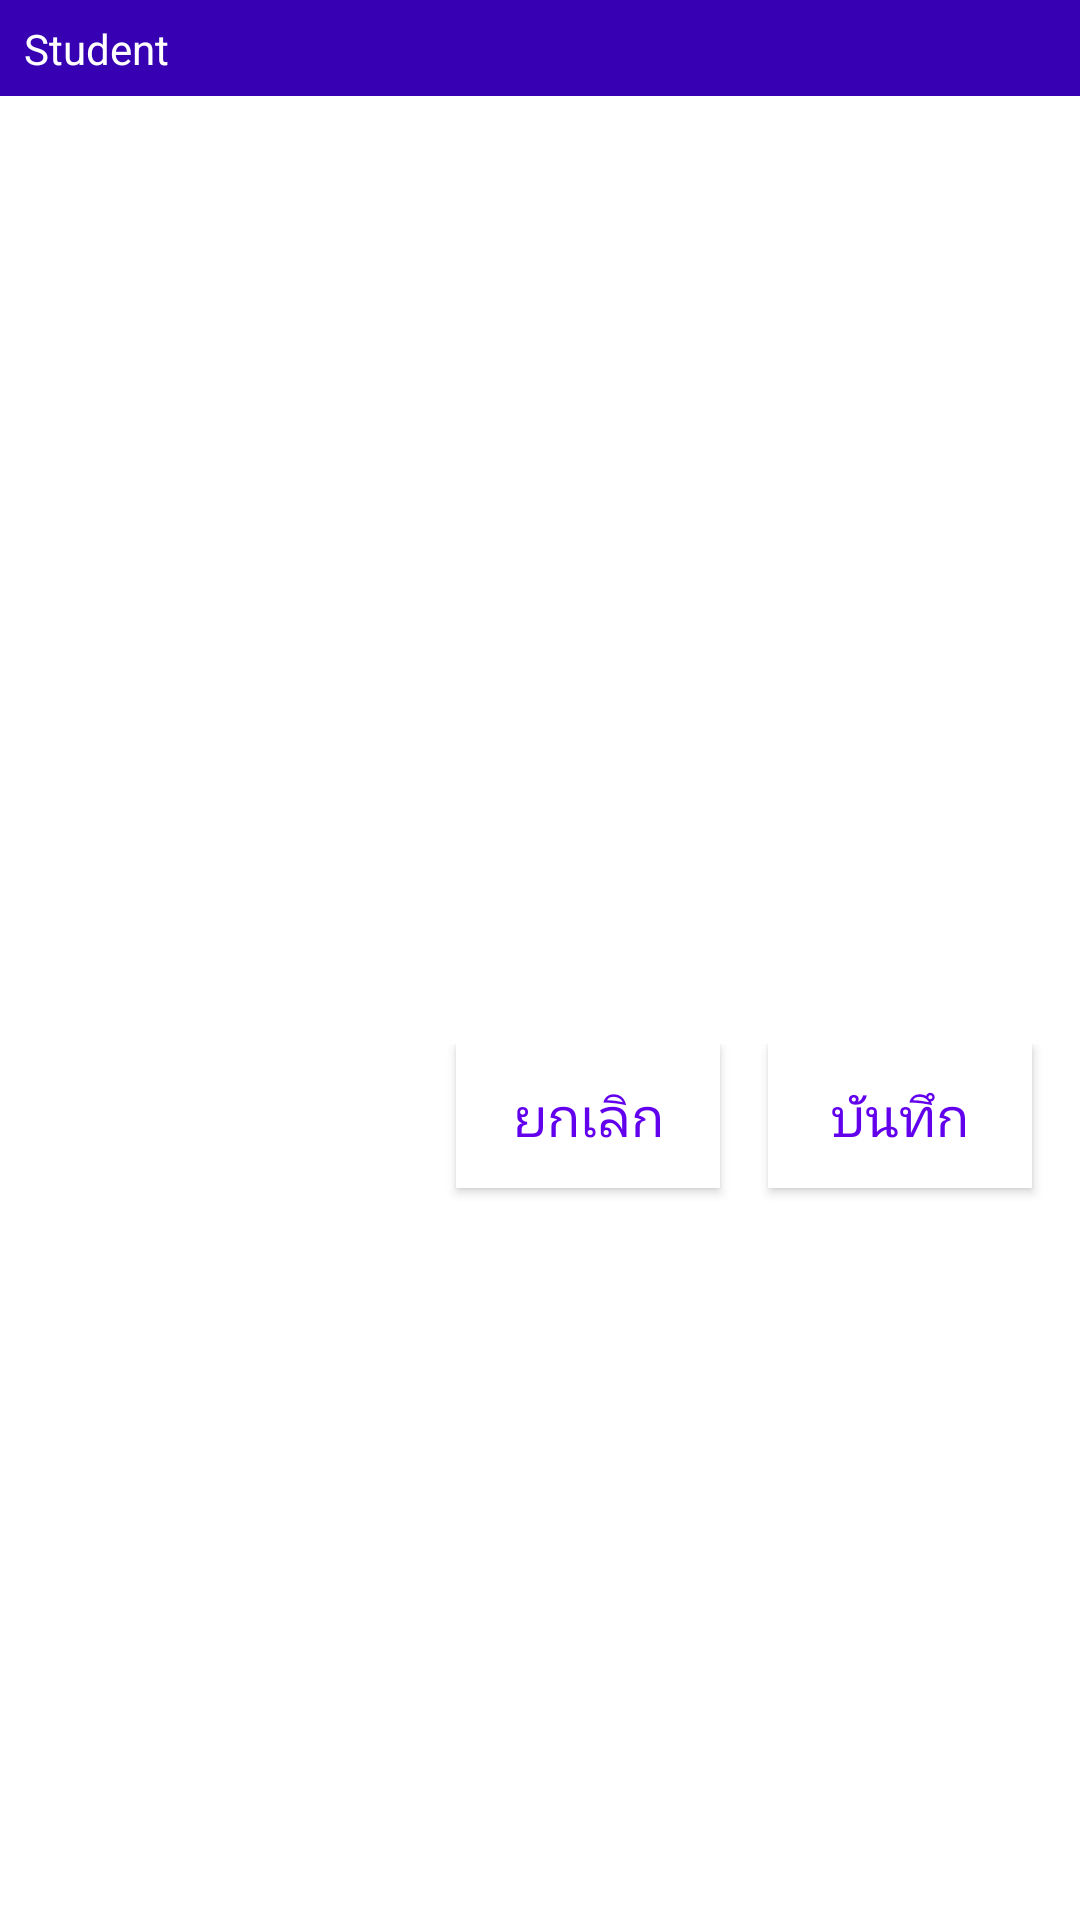

Here is an Android app screen rendered from its layout file. Give the layout XML and the strings, colors and styles it references.
<!-- AndroidManifest.xml: application theme AppTheme -->
<!-- res/layout/student_list_dailog.xml -->
<?xml version="1.0" encoding="utf-8"?>
<androidx.constraintlayout.widget.ConstraintLayout xmlns:android="http://schemas.android.com/apk/res/android"
    xmlns:app="http://schemas.android.com/apk/res-auto"
    xmlns:tools="http://schemas.android.com/tools"
    android:layout_width="match_parent"
    android:layout_height="wrap_content"
    android:background="#fff">

    <androidx.constraintlayout.widget.ConstraintLayout
        android:id="@+id/constraintLayout3"
        android:layout_width="0dp"
        android:layout_height="wrap_content"
        android:background="@color/colorPrimaryDark"
        app:layout_constraintEnd_toEndOf="parent"
        app:layout_constraintHorizontal_bias="0.0"
        app:layout_constraintStart_toStartOf="parent"
        app:layout_constraintTop_toTopOf="parent">

        <ImageView
            android:id="@+id/imgClose_dialog1"
            android:layout_width="wrap_content"
            android:layout_height="wrap_content"
            android:layout_gravity="right"
            android:layout_marginTop="8dp"
            android:layout_marginBottom="8dp"
            android:padding="8dp"
            android:src="@drawable/ic_clear_black_24dp"
            app:layout_constraintBottom_toBottomOf="parent"
            app:layout_constraintEnd_toEndOf="parent"
            app:layout_constraintTop_toTopOf="parent" />

        <TextView
            android:id="@+id/tvConsignment_con_dialog"
            android:layout_width="wrap_content"
            android:layout_height="wrap_content"
            android:layout_marginStart="8dp"
            android:text="Student"
            android:textColor="#fff"
            app:layout_constraintBottom_toBottomOf="parent"
            app:layout_constraintHorizontal_bias="0.0"
            app:layout_constraintStart_toStartOf="parent"
            app:layout_constraintTop_toTopOf="parent" />
    </androidx.constraintlayout.widget.ConstraintLayout>


    <LinearLayout
        android:id="@+id/linearLayout3"
        android:layout_width="match_parent"
        android:layout_height="wrap_content"
        android:orientation="vertical"
        app:layout_constraintEnd_toEndOf="parent"
        app:layout_constraintStart_toStartOf="parent"
        app:layout_constraintTop_toBottomOf="@+id/constraintLayout3">

        <androidx.recyclerview.widget.RecyclerView
            android:id="@+id/rvStudent"
            android:layout_width="match_parent"
            android:layout_height="300dp"
            tools:itemCount="6"
            tools:listitem="@layout/item_student" />
    </LinearLayout>

    <LinearLayout
        android:layout_width="match_parent"
        android:layout_height="wrap_content"
        android:layout_marginTop="16dp"

        android:gravity="end"
        android:orientation="horizontal"
        app:layout_constraintEnd_toEndOf="parent"
        app:layout_constraintStart_toStartOf="parent"
        app:layout_constraintTop_toBottomOf="@+id/linearLayout3">

        <Button
            android:id="@+id/addStudent_cancel"
            android:layout_width="wrap_content"
            android:layout_height="wrap_content"
            android:background="#FFFFFF"
            android:fontFamily="@font/thsarabunnewbold"
            android:text="ยกเลิก"
            android:layout_marginEnd="16dp"
            android:textColor="@color/colorPrimary"
            android:textSize="18sp" />

        <Button
            android:id="@+id/addStudent_save"
            android:layout_width="wrap_content"
            android:layout_height="wrap_content"
            android:background="#FFFFFF"
            android:fontFamily="@font/thsarabunnewbold"
            android:text="บันทึก"
            android:layout_marginBottom="14dp"
            android:layout_marginEnd="16dp"
            android:textColor="@color/colorPrimary"
            android:textSize="18sp" />

    </LinearLayout>


</androidx.constraintlayout.widget.ConstraintLayout>
<!-- res/layout/item_student.xml (included above) -->
<?xml version="1.0" encoding="utf-8"?>
<LinearLayout xmlns:android="http://schemas.android.com/apk/res/android"
    android:layout_width="match_parent"
    android:layout_height="wrap_content"
    android:padding="8dp"
    android:orientation="horizontal">

    <CheckBox
        android:id="@+id/checkbox"
        android:layout_width="wrap_content"
        android:layout_height="wrap_content"/>

    <TextView
        android:id="@+id/tvName"
        android:layout_width="wrap_content"
        android:layout_height="wrap_content"
        android:layout_marginStart="8dp"
        android:text="นายอุทัยพันธ์ เที่ยงโคตร"/>
</LinearLayout>
<!-- resources referenced by this layout -->
<resources>
  <color name="colorPrimary">#6200EE</color>
  <color name="colorPrimaryDark">#3700B3</color>
  <style name="AppTheme" parent="Theme.AppCompat.Light.NoActionBar">
          
          <item name="colorPrimary">@color/colorPrimary</item>
          <item name="colorPrimaryDark">@color/colorPrimaryDark</item>
          <item name="colorAccent">@color/colorAccent</item>
      </style>
  <color name="colorAccent">#03DAC5</color>
</resources>
